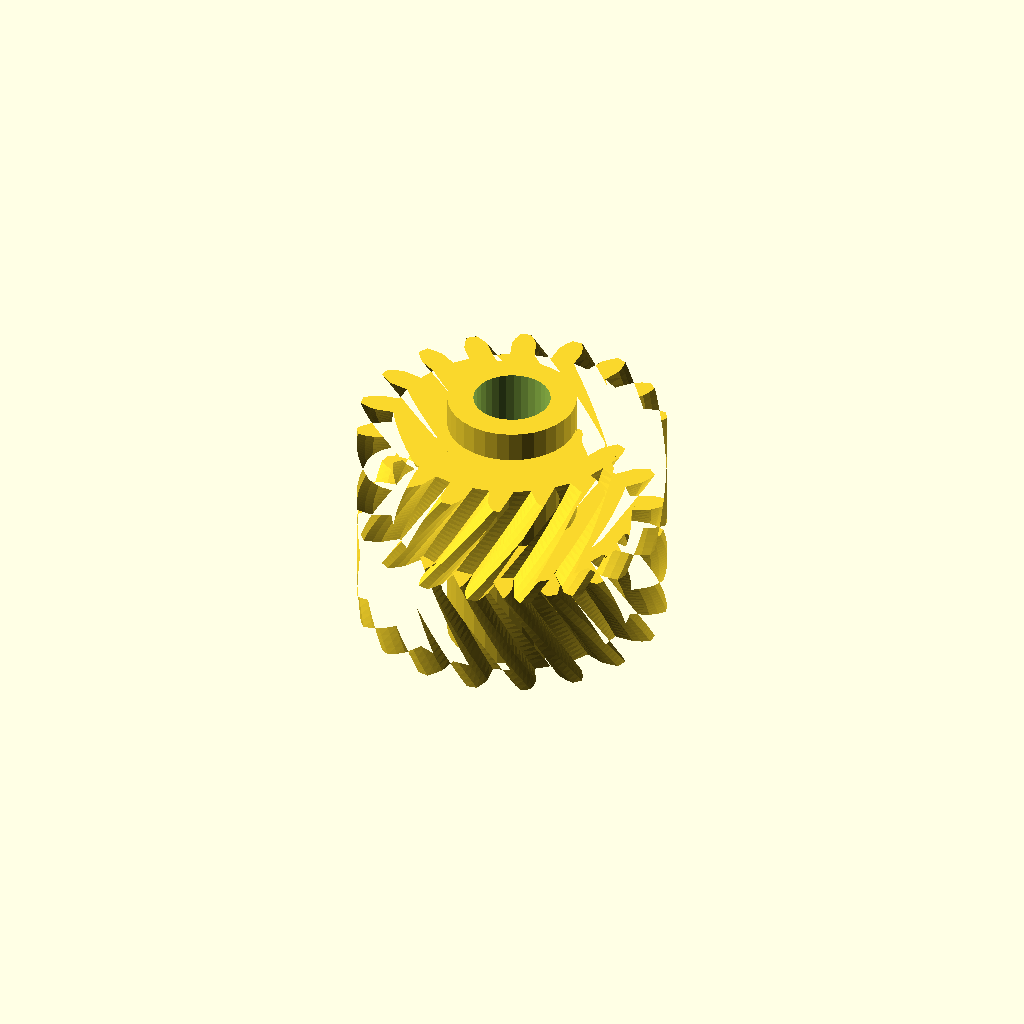
Cell 1: rendered with the file's own defaults.
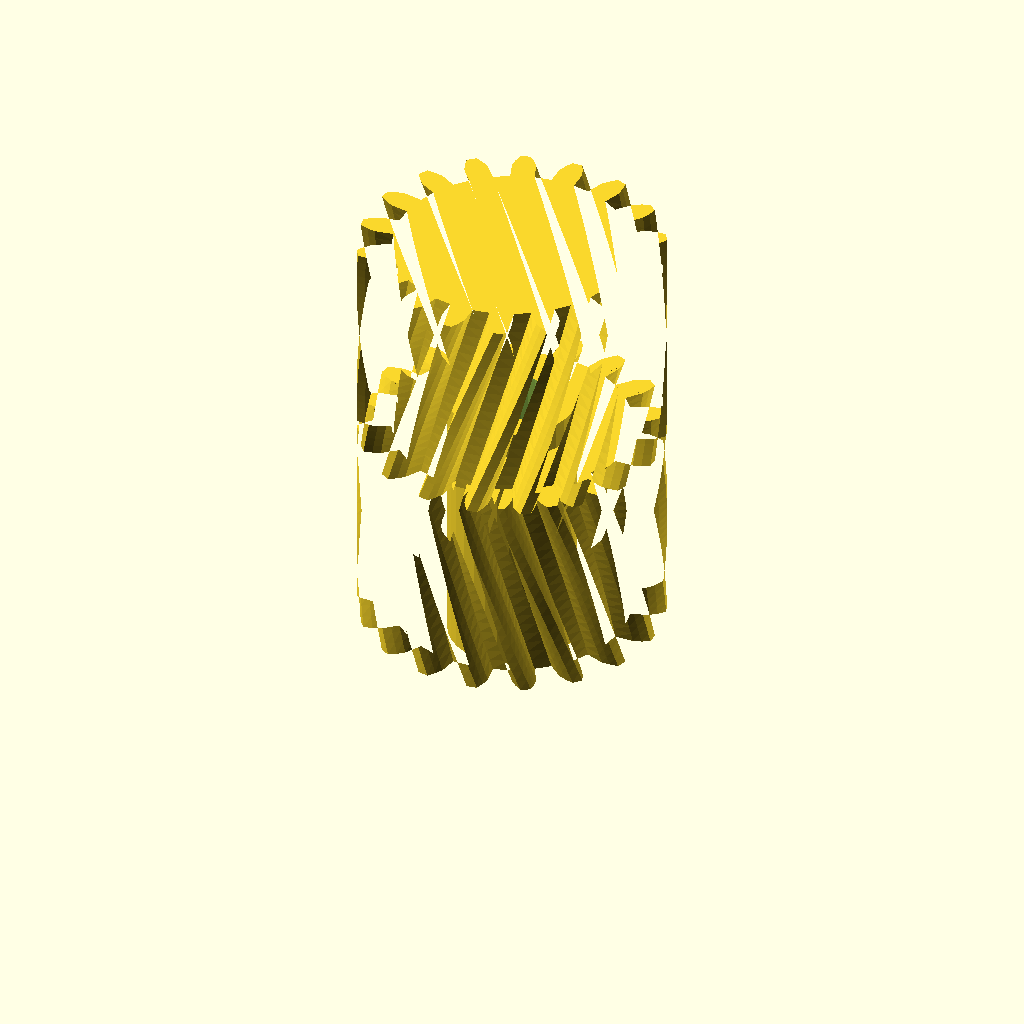
Cell 2: the same model with half_w = 28.
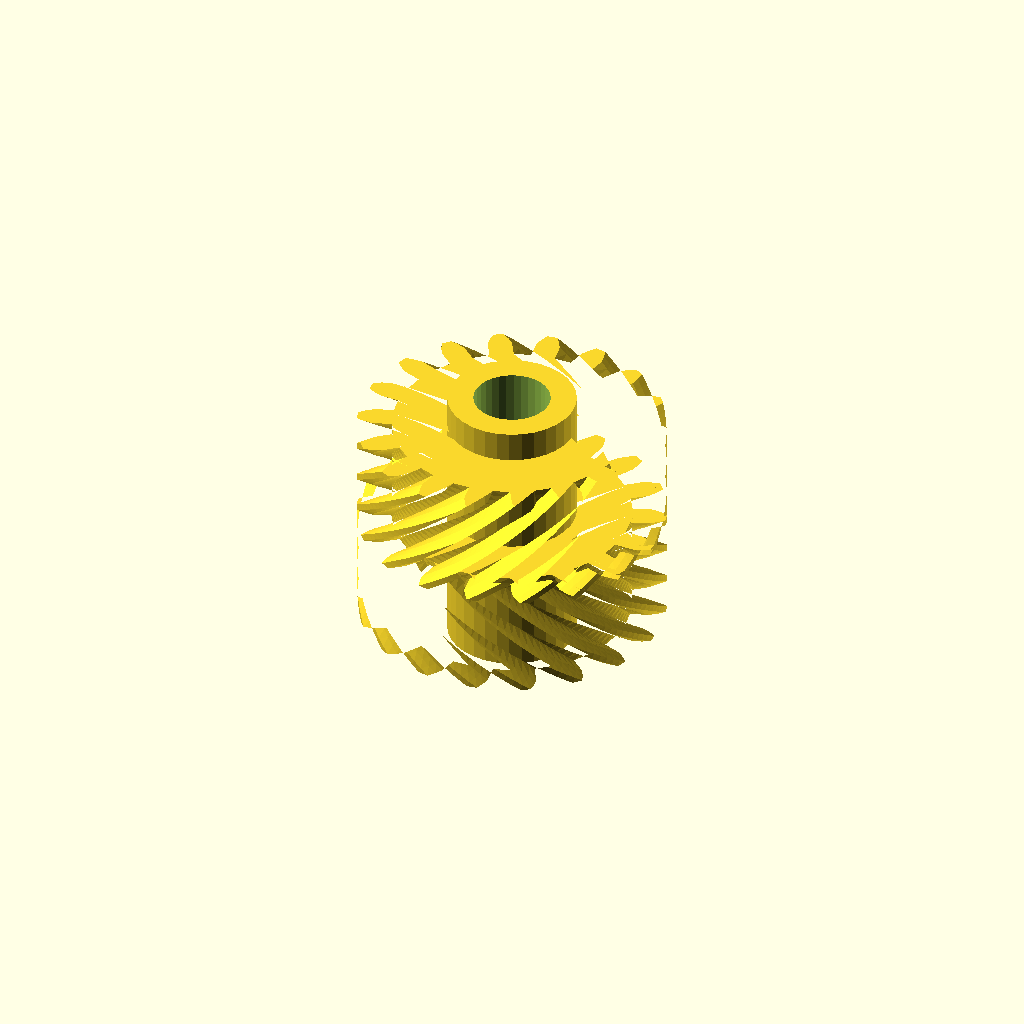
Cell 3 — helix set to 60, the other parameters unchanged.
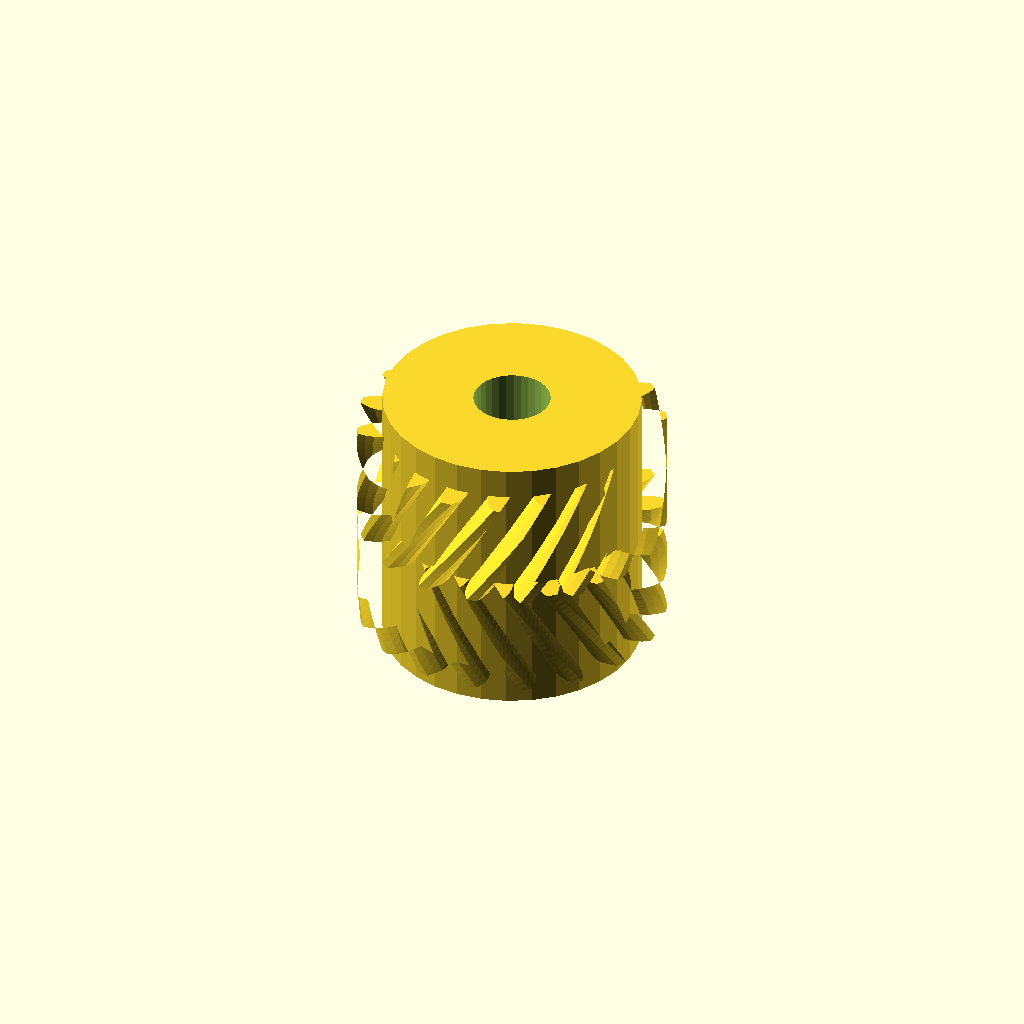
Cell 4: hub_r = 16.74 (everything else at default).
All cells are drawn from one camera (rotation 55°, 0°, 25°, orthographic, colour scheme Cornfield), so only the parameter changes between them.
The OpenSCAD source (optional_data/data/gen3/herringbones/part_0092.scad):
$fn = 32;

// ----------------------------------------------------------------------
// Herringbone gear: z18 module 2, 28 mm wide, 30 degree helix
// ----------------------------------------------------------------------

// --- parameters (mm) ---
gear_module = 2;          // tooth module
teeth = 18;               // tooth count
half_w = 14;              // half width
helix = 30;               // helix angle of each half
hub_r = 8.37;             // hub radius
hub_h = 36;               // hub height
total = 28;               // overall width over both chevron halves
bore_d = 10;              // hub bore

teeth_profile = [[15.419, -1.579], [17.907, -1.575], [18.95, -1.21], [19.988, -0.682], [19.988, 0.682], [18.95, 1.21], [17.907, 1.575], [15.419, 1.579], [15.029, 3.79], [17.366, 4.644], [18.221, 5.344], [19.016, 6.196], [18.55, 7.477], [17.393, 7.618], [16.288, 7.605], [13.95, 6.757], [12.827, 8.702], [14.73, 10.304], [15.294, 11.254], [15.75, 12.326], [14.874, 13.37], [13.739, 13.107], [12.705, 12.717], [10.797, 11.121], [9.077, 12.564], [10.318, 14.72], [10.523, 15.806], [10.584, 16.97], [9.404, 17.651], [8.427, 17.016], [7.589, 16.296], [6.343, 14.143], [4.232, 14.911], [4.661, 17.362], [4.482, 18.452], [4.142, 19.566], [2.8, 19.803], [2.099, 18.872], [1.558, 17.909], [1.123, 15.459], [-1.123, 15.459], [-1.558, 17.909], [-2.099, 18.872], [-2.8, 19.803], [-4.142, 19.566], [-4.482, 18.452], [-4.661, 17.362], [-4.232, 14.911], [-6.343, 14.143], [-7.589, 16.296], [-8.427, 17.016], [-9.404, 17.651], [-10.584, 16.97], [-10.523, 15.806], [-10.318, 14.72], [-9.077, 12.564], [-10.797, 11.121], [-12.705, 12.717], [-13.739, 13.107], [-14.874, 13.37], [-15.75, 12.326], [-15.294, 11.254], [-14.73, 10.304], [-12.827, 8.702], [-13.95, 6.757], [-16.288, 7.605], [-17.393, 7.618], [-18.55, 7.477], [-19.016, 6.196], [-18.221, 5.344], [-17.366, 4.644], [-15.029, 3.79], [-15.419, 1.579], [-17.907, 1.575], [-18.95, 1.21], [-19.988, 0.682], [-19.988, -0.682], [-18.95, -1.21], [-17.907, -1.575], [-15.419, -1.579], [-15.029, -3.79], [-17.366, -4.644], [-18.221, -5.344], [-19.016, -6.196], [-18.55, -7.477], [-17.393, -7.618], [-16.288, -7.605], [-13.95, -6.757], [-12.827, -8.702], [-14.73, -10.304], [-15.294, -11.254], [-15.75, -12.326], [-14.874, -13.37], [-13.739, -13.107], [-12.705, -12.717], [-10.797, -11.121], [-9.077, -12.564], [-10.318, -14.72], [-10.523, -15.806], [-10.584, -16.97], [-9.404, -17.651], [-8.427, -17.016], [-7.589, -16.296], [-6.343, -14.143], [-4.232, -14.911], [-4.661, -17.362], [-4.482, -18.452], [-4.142, -19.566], [-2.8, -19.803], [-2.099, -18.872], [-1.558, -17.909], [-1.123, -15.459], [1.123, -15.459], [1.558, -17.909], [2.099, -18.872], [2.8, -19.803], [4.142, -19.566], [4.482, -18.452], [4.661, -17.362], [4.232, -14.911], [6.343, -14.143], [7.589, -16.296], [8.427, -17.016], [9.404, -17.651], [10.584, -16.97], [10.523, -15.806], [10.318, -14.72], [9.077, -12.564], [10.797, -11.121], [12.705, -12.717], [13.739, -13.107], [14.874, -13.37], [15.75, -12.326], [15.294, -11.254], [14.73, -10.304], [12.827, -8.702], [13.95, -6.757], [16.288, -7.605], [17.393, -7.618], [18.55, -7.477], [19.016, -6.196], [18.221, -5.344], [17.366, -4.644], [15.029, -3.79]];

difference() {
  union() {
    /* lower half, twisted one way */
    linear_extrude(height = half_w + 0.4, twist = helix, slices = 20) polygon(teeth_profile);
    /* upper half, twisted the other way, overlapping the joint */
    translate([0, 0, half_w - 0.4]) linear_extrude(height = half_w + 0.4, twist = -helix, slices = 20) polygon(teeth_profile);
    /* hub */
    translate([0, 0, (total - hub_h) / 2]) cylinder(h = hub_h, d = 2 * hub_r);
  }
  translate([0, 0, (total - hub_h) / 2 - 2.5]) cylinder(h = hub_h + 5, d = bore_d);
}
Customizer parameters (derived from the source; name, type, default, range or options):
gear_module: number, default 2
teeth: number, default 18
half_w: number, default 14
helix: number, default 30
hub_r: number, default 8.37
hub_h: number, default 36
total: number, default 28
bore_d: number, default 10
